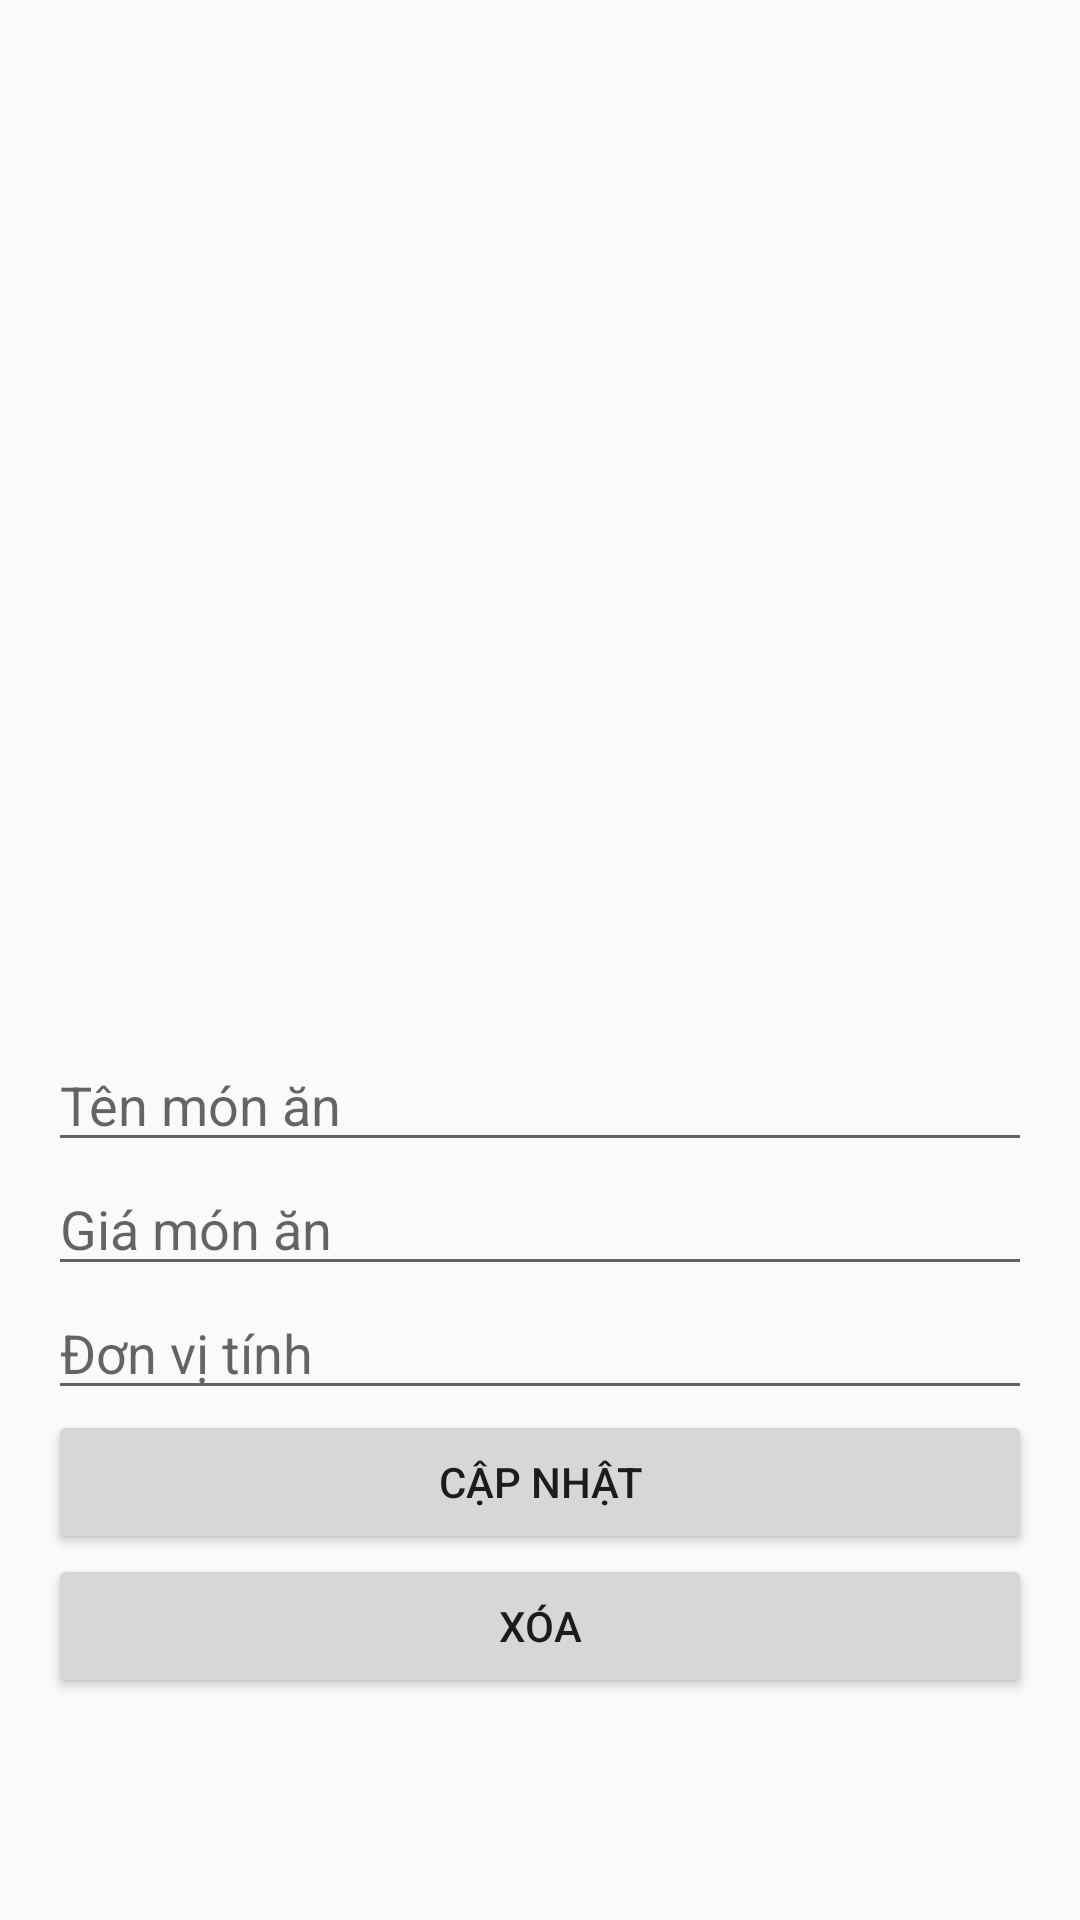

This screen was rendered from an Android layout file. Write that file and the resources it references.
<!-- AndroidManifest.xml: application theme Theme._22A1001D0307_NguyenThiTho -->
<!-- res/layout/activity_edit_food.xml -->
<?xml version="1.0" encoding="utf-8"?>
<LinearLayout xmlns:android="http://schemas.android.com/apk/res/android"
    android:layout_width="match_parent"
    android:layout_height="match_parent"
    android:orientation="vertical"
    android:padding="16dp">



    <ImageView
        android:id="@+id/imgFood"
        android:layout_width="200dp"
        android:layout_height="200dp"
        android:layout_gravity="center"
        android:scaleType="centerCrop"
        android:layout_marginTop="100dp"
        android:src="@drawable/tom_hap" />

    <EditText
        android:layout_marginTop="30dp"
        android:id="@+id/edtName"
        android:layout_width="match_parent"
        android:layout_height="wrap_content"
        android:hint="Tên món ăn" />

    <EditText
        android:id="@+id/edtPrice"
        android:layout_width="match_parent"
        android:layout_height="wrap_content"
        android:inputType="number"
        android:hint="Giá món ăn" />

    <EditText
        android:id="@+id/edtUnit"
        android:layout_width="match_parent"
        android:layout_height="wrap_content"
        android:hint="Đơn vị tính" />

    <Button
        android:id="@+id/btnUpdate"
        android:layout_width="match_parent"
        android:layout_height="wrap_content"
        android:text="Cập nhật" />
    <Button
        android:id="@+id/btnDelete"
        android:layout_width="match_parent"
        android:layout_height="wrap_content"
        android:text="Xóa" />

</LinearLayout>
<!-- resources referenced by this layout -->
<resources>
  <style name="Theme._22A1001D0307_NguyenThiTho" parent="Base.Theme._22A1001D0307_NguyenThiTho" />
  <style name="Base.Theme._22A1001D0307_NguyenThiTho" parent="Theme.AppCompat.DayNight.NoActionBar">
          
          
      </style>
</resources>
